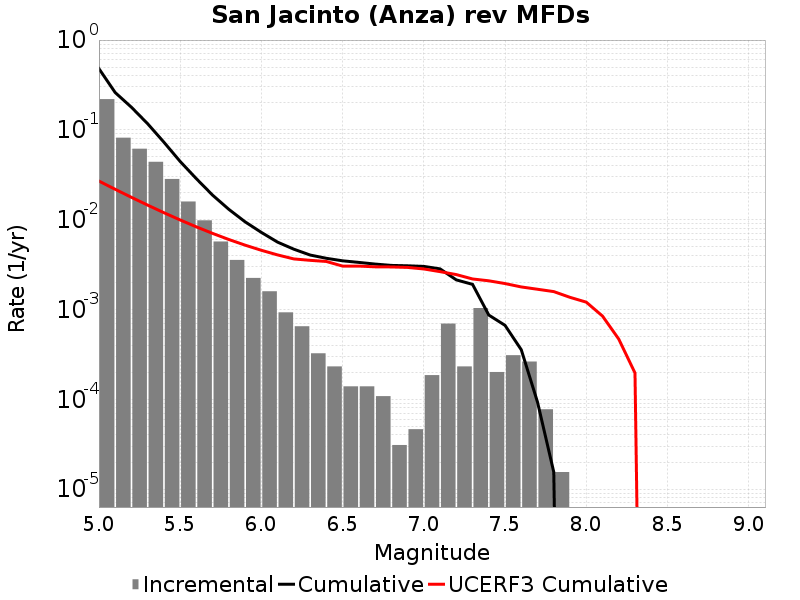

The table this chart was drawn from, first rows:
Magnitude, Incremental Rate, Cumulative Rate, UCERF3 Cumulative Rate
5.05, 0.2199, 0.4803, 0.0269
5.15, 0.08179, 0.2604, 0.02179
5.25, 0.06166, 0.1786, 0.01774
5.35, 0.04409, 0.117, 0.01452
5.45, 0.02839, 0.07288, 0.01196
5.55, 0.01593, 0.04449, 0.009926
5.65, 0.00983, 0.02856, 0.008312
5.75, 0.005712, 0.01873, 0.00703
5.85, 0.00356, 0.01302, 0.006012
5.95, 0.002245, 0.009458, 0.005203
6.05, 0.001594, 0.007214, 0.00456
6.15, 9.28782E-4, 0.005619, 0.00405
6.25, 6.501474E-4, 0.00469, 0.003655
6.35, 3.250737E-4, 0.00404, 0.003526
6.45, 2.321955E-4, 0.003715, 0.003425
6.55, 1.393173E-4, 0.003483, 0.003042
6.65, 1.393173E-4, 0.003344, 0.003042
6.75, 1.083579E-4, 0.003204, 0.002986
6.85, 3.09594E-5, 0.003096, 0.002976
6.95, 4.64391E-5, 0.003065, 0.00294
7.05, 1.857564E-4, 0.003019, 0.002826
7.15, 6.965865E-4, 0.002833, 0.002639
7.25, 2.321955E-4, 0.002136, 0.002447
7.35, 0.001037, 0.001904, 0.002187
7.45, 2.012361E-4, 8.668632E-4, 0.002086
7.55, 3.09594E-4, 6.6562707E-4, 0.001944
7.65, 2.6315489E-4, 3.560331E-4, 0.001782
7.75, 7.73985E-5, 9.28782E-5, 0.00168
7.85, 1.54797E-5, 1.54797E-5, 0.001582
7.95, 0.0, 0.0, 0.001365
8.05, 0.0, 0.0, 0.001207
8.15, 0.0, 0.0, 8.449637E-4
8.25, 0.0, 0.0, 4.6824254E-4
8.35, 0.0, 0.0, 1.9640489E-4
8.45, 0.0, 0.0, 0.0
8.55, 0.0, 0.0, 0.0
8.65, 0.0, 0.0, 0.0
8.75, 0.0, 0.0, 0.0
8.85, 0.0, 0.0, 0.0
8.95, 0.0, 0.0, 0.0
9.05, 0.0, 0.0, 0.0
